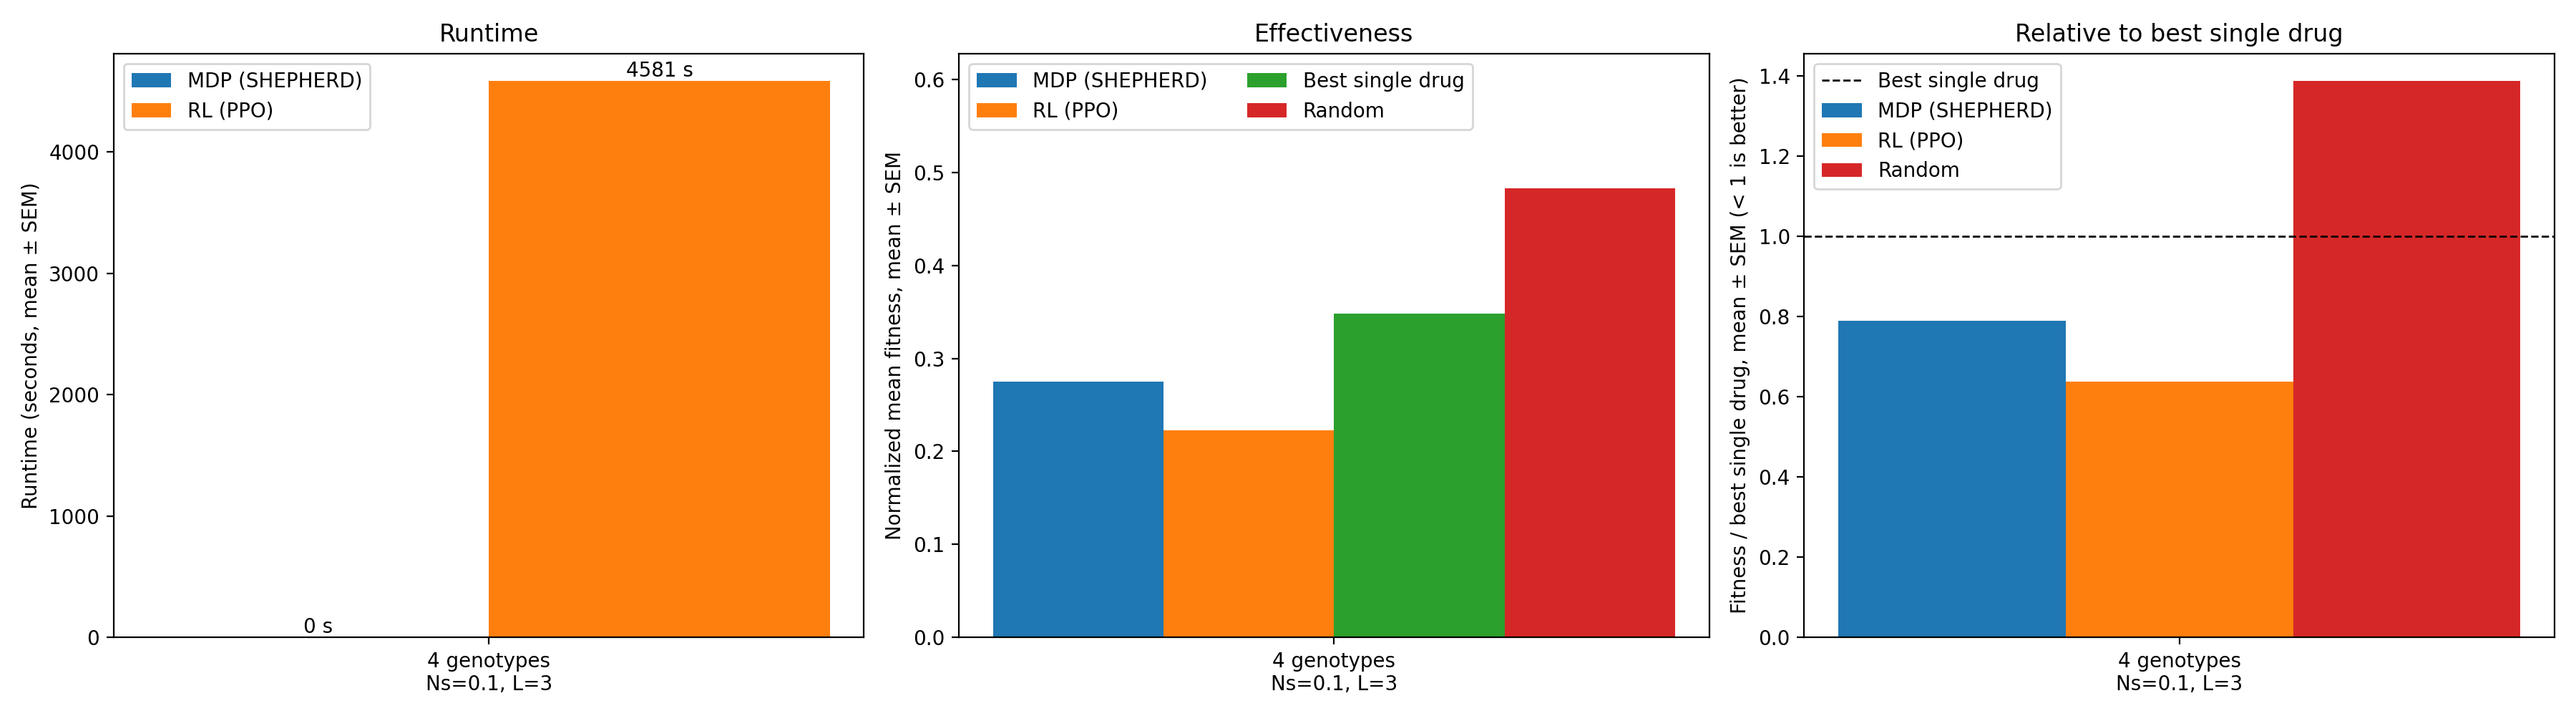

The data file committed next to this chart (first rows):
dataset, N, Ns, sigma, seed, genotypes, drugs, L, epochs, mdp_s, rl_s, fit_mdp, fit_rl, fit_best_single, fit_random
rmf, 2, 0.1, 1.0, 1, 4, 4, 3, 300, 0.3081, 4581, 0.2752, 0.2223, 0.3483, 0.483
